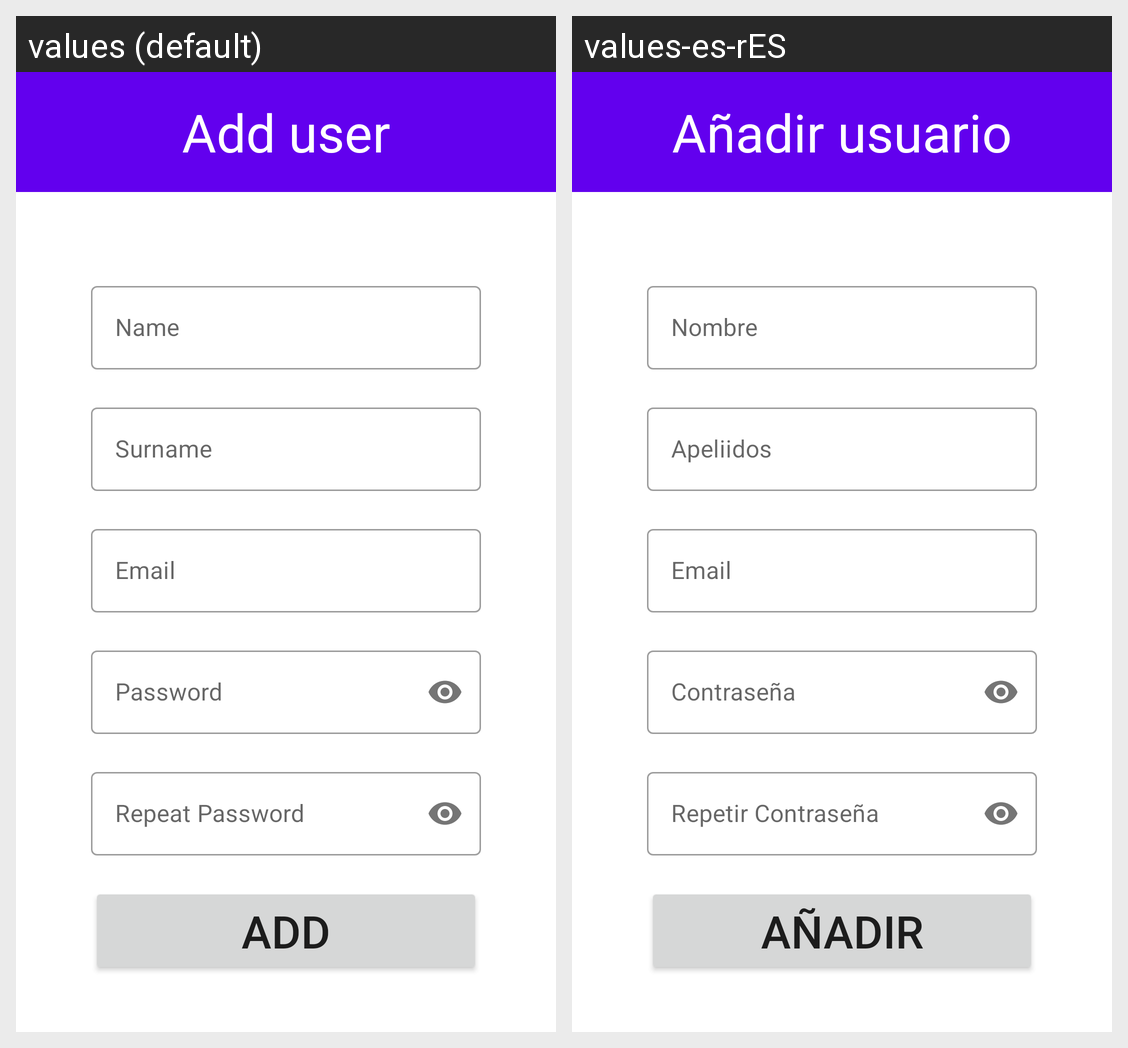

Translations of the strings shown on this Android screen, per locale in the grid:
Android screen res/layout/fragment_add_usuario.xml rendered under 2 locales, left to right: values (default), values-es-rES. Device: Nexus 5 (rendered at 1080×1920; each locale shown at half size, 540×960, under a caption strip naming it); theme Theme.Examen2.
Strings drawn on this screen, with the default value and each locale's value (text and hints the layout hard-codes, and strings that could not be matched under every locale, appear in the picture but are not listed):

add_user
  values: Add user
  values-es-rES: Añadir usuario

nameUser
  values: Name
  values-es-rES: Nombre

surname
  values: Surname
  values-es-rES: Apeliidos

email
  values: Email
  values-es-rES: Email

password
  values: Password
  values-es-rES: Contraseña

repeat_password
  values: Repeat Password
  values-es-rES: Repetir Contraseña

add
  values: Add
  values-es-rES: Añadir
